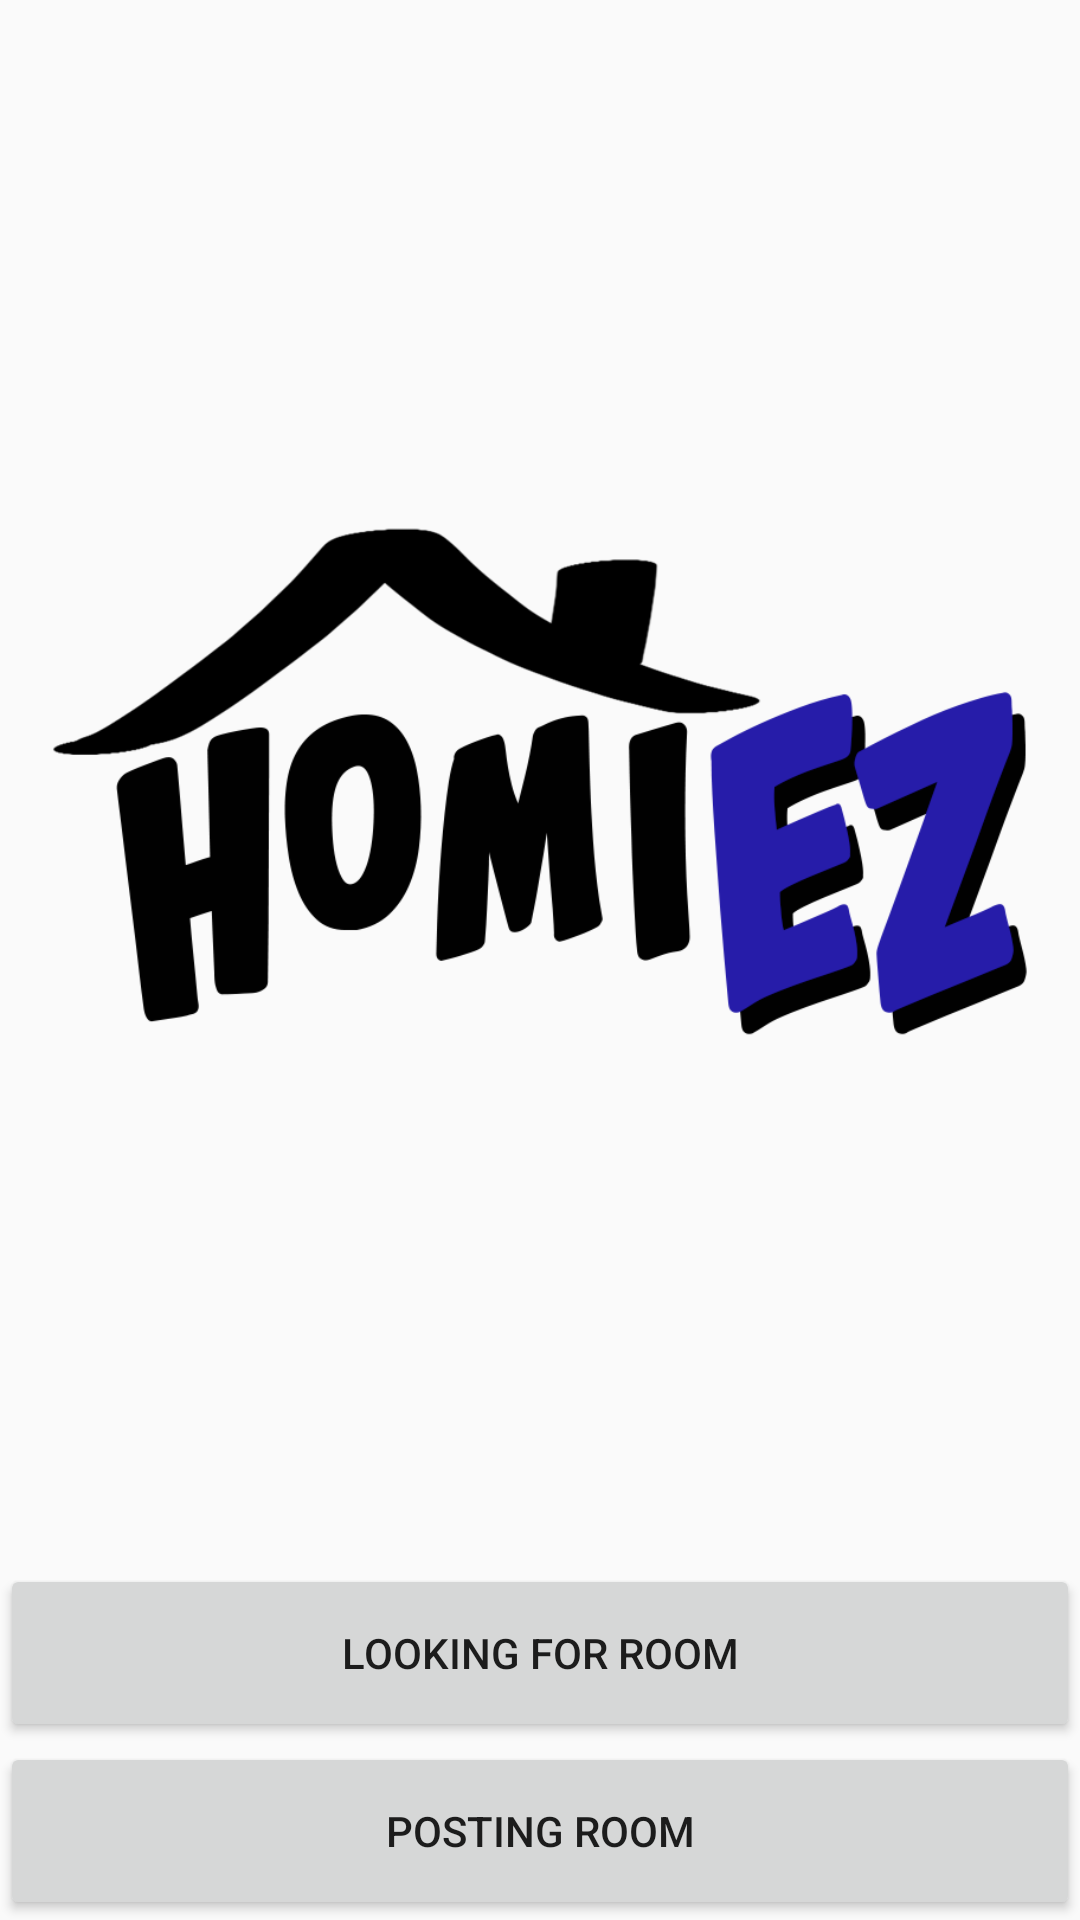

This screen was rendered from an Android layout file. Write that file and the resources it references.
<!-- AndroidManifest.xml: application theme AppTheme -->
<!-- res/layout/start_page.xml -->
<?xml version="1.0" encoding="utf-8"?>
<LinearLayout xmlns:android="http://schemas.android.com/apk/res/android"
    android:layout_width="match_parent"
    android:layout_height="match_parent"
    android:orientation="vertical">

    <ImageView
        android:id="@+id/imageView"
        android:layout_width="match_parent"
        android:layout_height="510dp"
        android:layout_weight="1"
        android:contentDescription="@string/homiez_logo"
        android:src="@drawable/homiez_logo" />

    <Button
        android:id="@+id/buttonLooking"
        android:layout_width="match_parent"
        android:layout_height="wrap_content"
        android:layout_weight="1"
        android:text="@string/looking_for_room"
        android:onClick="lookingPressed"/>
    <Button
        android:id="@+id/buttonPosting"
        android:layout_width="match_parent"
        android:layout_height="wrap_content"
        android:layout_weight="1"
        android:text="@string/posting_room"
        android:onClick="postingPressed"/>

</LinearLayout>
<!-- resources referenced by this layout -->
<resources>
  <!-- drawable homiez_logo: png bitmap (drawable, 62409 bytes) -->
  <string name="homiez_logo">homiez_logo</string>
  <string name="looking_for_room">Looking For Room</string>
  <string name="posting_room">Posting Room</string>
  <style name="AppTheme" parent="Theme.AppCompat.Light.NoActionBar">
          
          <item name="colorPrimary">@color/colorPrimary</item>
          <item name="colorPrimaryDark">@color/colorPrimaryApp</item>
          <item name="colorAccent">@color/colorAccent</item>
      </style>
  <color name="colorPrimary">#6200EE</color>
  <color name="colorPrimaryApp">#FFFFFF</color>
  <color name="colorAccent">#03DAC5</color>
</resources>
